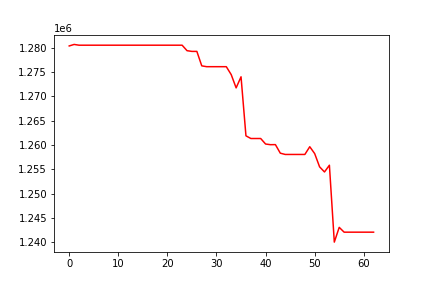

The data file committed next to this chart (first rows):
, 0
0, 1280395
1, 1280703
2, 1280548
3, 1280548
4, 1280548
5, 1280548
6, 1280548
7, 1280548
8, 1280548
9, 1280548
10, 1280548
11, 1280548
12, 1280548
13, 1280548
14, 1280548
15, 1280548
16, 1280548
17, 1280548
18, 1280548
19, 1280548
20, 1280548
21, 1280548
22, 1280548
23, 1280548
24, 1279420
25, 1279274
26, 1279274
27, 1276298
28, 1276129
29, 1276129
30, 1276129
31, 1276129
32, 1276129
33, 1274496
34, 1271768
35, 1274049
36, 1261909
37, 1261359
38, 1261359
39, 1261359
40, 1260225
41, 1260087
42, 1260105
43, 1258342
44, 1258079
45, 1258079
46, 1258079
47, 1258079
48, 1258079
49, 1259669
50, 1258256
51, 1255534
52, 1254479
53, 1255867
54, 1240051
55, 1243087
56, 1242096
57, 1242096
58, 1242096
59, 1242096
... 3 more rows
